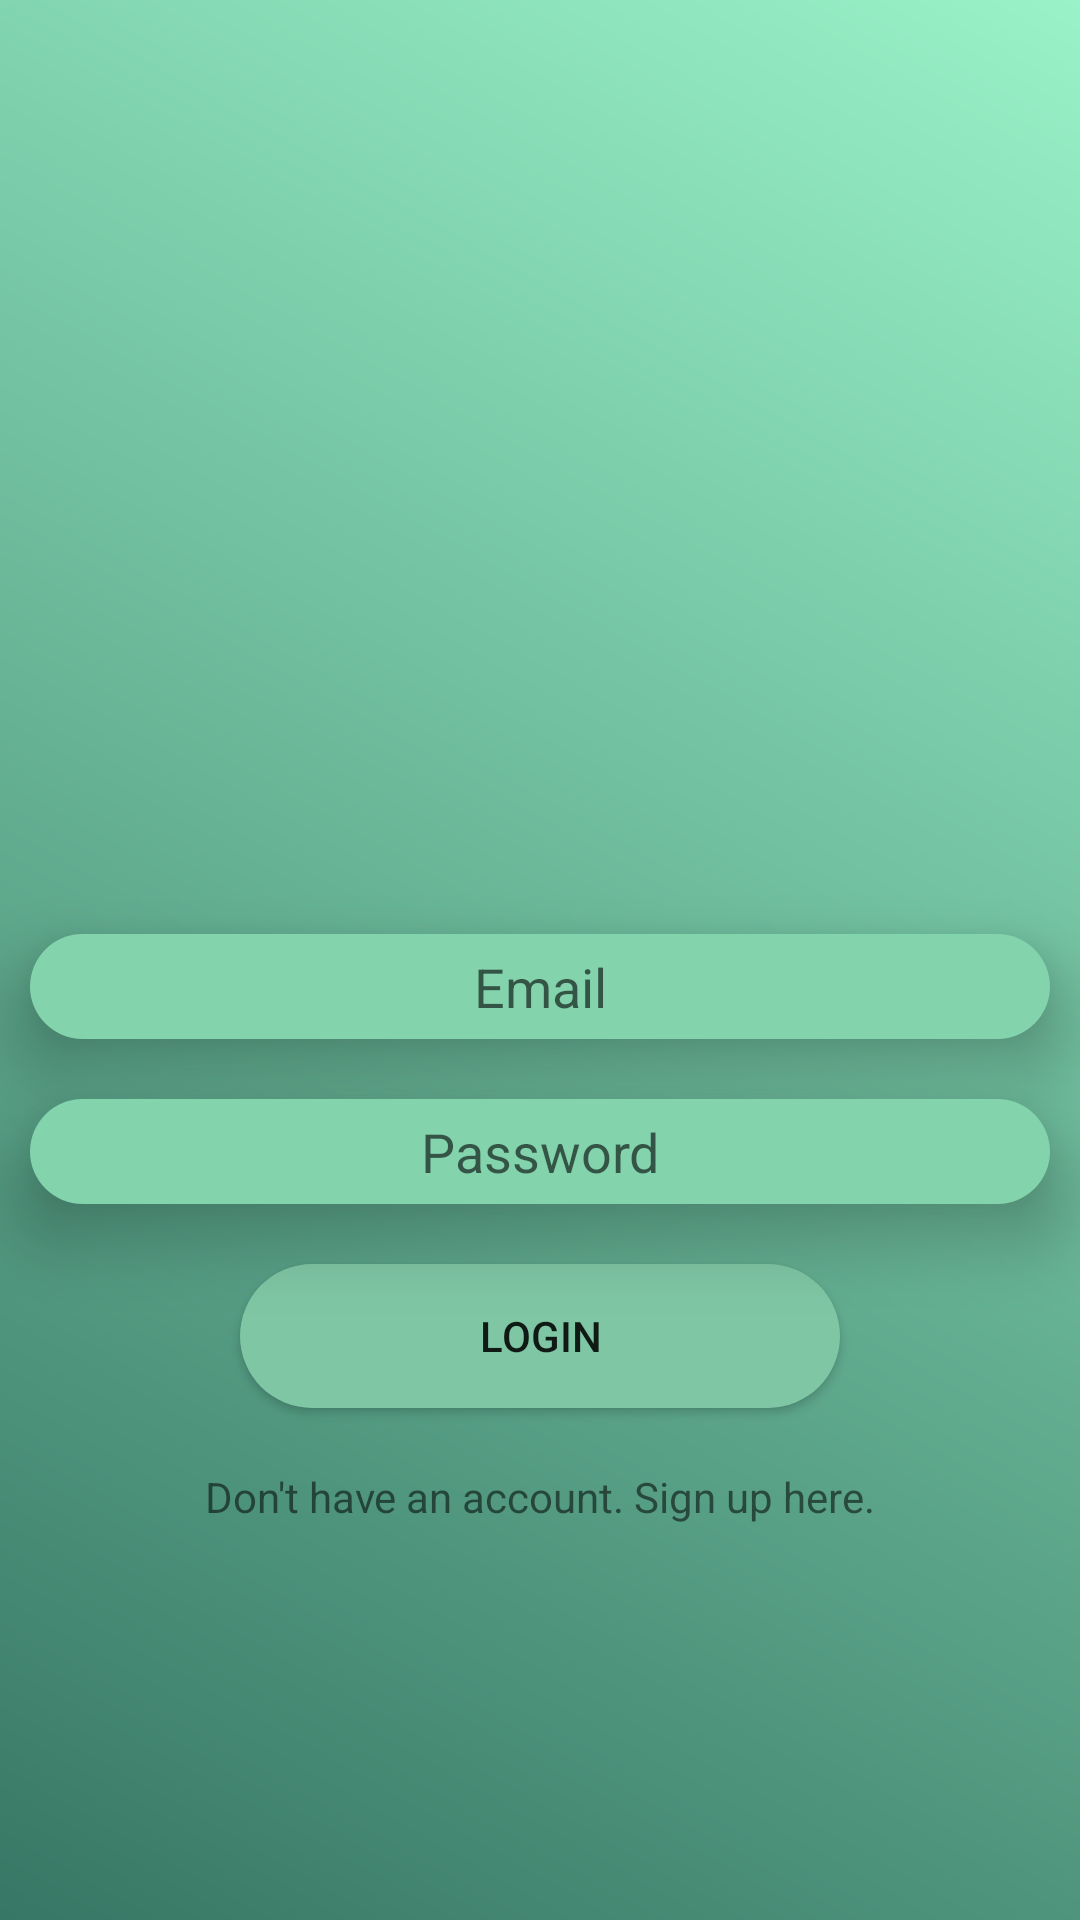

Android layout source for this screen:
<!-- AndroidManifest.xml: application theme Theme.InstClone -->
<!-- res/layout/activity_login.xml -->
<?xml version="1.0" encoding="utf-8"?>
<LinearLayout xmlns:android="http://schemas.android.com/apk/res/android"
    xmlns:app="http://schemas.android.com/apk/res-auto"
    xmlns:tools="http://schemas.android.com/tools"
    android:orientation="vertical"
    android:layout_gravity="center"
    android:gravity="center"
    android:background="@drawable/bacdes"
    android:layout_width="match_parent"
    android:layout_height="match_parent"
    tools:context=".signin.loginActivity">
    <ImageView
        android:layout_width="160dp"
        android:layout_height="160dp"
        android:src="@drawable/ecology"
        android:layout_marginBottom="10dp"
        android:elevation="15dp"
        />
    <EditText
        android:layout_width="match_parent"
        android:layout_height="35dp"
        android:background="@drawable/editext"
        android:hint="Email"
        android:elevation="15dp"
        android:textAlignment="center"
        android:inputType="textEmailAddress"
        android:layout_margin="10dp"
        android:id="@+id/loginEmail"
        />
    <EditText
        android:layout_width="match_parent"
        android:layout_height="35dp"
        android:hint="Password"
        android:elevation="15dp"
        android:textAlignment="center"
        android:background="@drawable/editext"
        android:layout_margin="10dp"
        android:inputType="textPassword"
        android:id="@+id/loginPassword"
        />
    <androidx.appcompat.widget.AppCompatButton
        android:layout_width="200dp"
        android:layout_height="wrap_content"
        android:text="Login"
        android:background="@drawable/buttons"
        android:id="@+id/loginButton"
        android:layout_margin="10dp"
        />
    <TextView
        android:layout_width="wrap_content"
        android:layout_height="wrap_content"
        android:layout_marginTop="10dp"
        android:text="Don't have an account. Sign up here."
        android:id="@+id/toSignUpTest"
        />



</LinearLayout>
<!-- resources referenced by this layout -->
<resources>
  <!-- drawable bacdes (drawable) -->
  <?xml version="1.0" encoding="utf-8"?>
  <shape xmlns:android="http://schemas.android.com/apk/res/android">
  
      <gradient android:angle="45"
          android:startColor="#377765"
          android:endColor="#99f2c8
  "
          />
  </shape>
  <!-- drawable buttons (drawable) -->
  <?xml version="1.0" encoding="utf-8"?>
  <shape xmlns:android="http://schemas.android.com/apk/res/android">
      <corners android:bottomRightRadius="250dp"
          android:bottomLeftRadius="250dp"
          android:topRightRadius="250dp"
          android:topLeftRadius="250dp"
          />
      <gradient android:startColor="#7EC6A4"
          android:endColor="#7EC6A4"
          />
  </shape>
  <!-- drawable editext (drawable) -->
  <?xml version="1.0" encoding="utf-8"?>
  <shape xmlns:android="http://schemas.android.com/apk/res/android"
      android:shape="rectangle"
  >
  
      <solid android:color="#83D3AD" />
      <corners
          android:bottomRightRadius="25dp"
          android:bottomLeftRadius="25dp"
          android:topLeftRadius="25dp"
          android:topRightRadius="25dp" />
  </shape>
  <style name="Theme.InstClone" parent="Theme.MaterialComponents.DayNight.NoActionBar">
          
          <item name="colorPrimary">@color/purple_500</item>
          <item name="colorPrimaryVariant">@color/purple_700</item>
          <item name="colorOnPrimary">@color/white</item>
          
          <item name="colorSecondary">@color/teal_200</item>
          <item name="colorSecondaryVariant">@color/teal_700</item>
          <item name="colorOnSecondary">@color/black</item>
          
          <item name="android:statusBarColor" tools:targetApi="l">?attr/colorPrimaryVariant</item>
          
      </style>
  <color name="purple_500">#1B1720</color>
  <color name="purple_700">#131117</color>
  <color name="white">#FFFFFFFF</color>
  <color name="teal_200">#1C2323</color>
  <color name="teal_700">#191C1C</color>
  <color name="black">#FF000000</color>
</resources>
